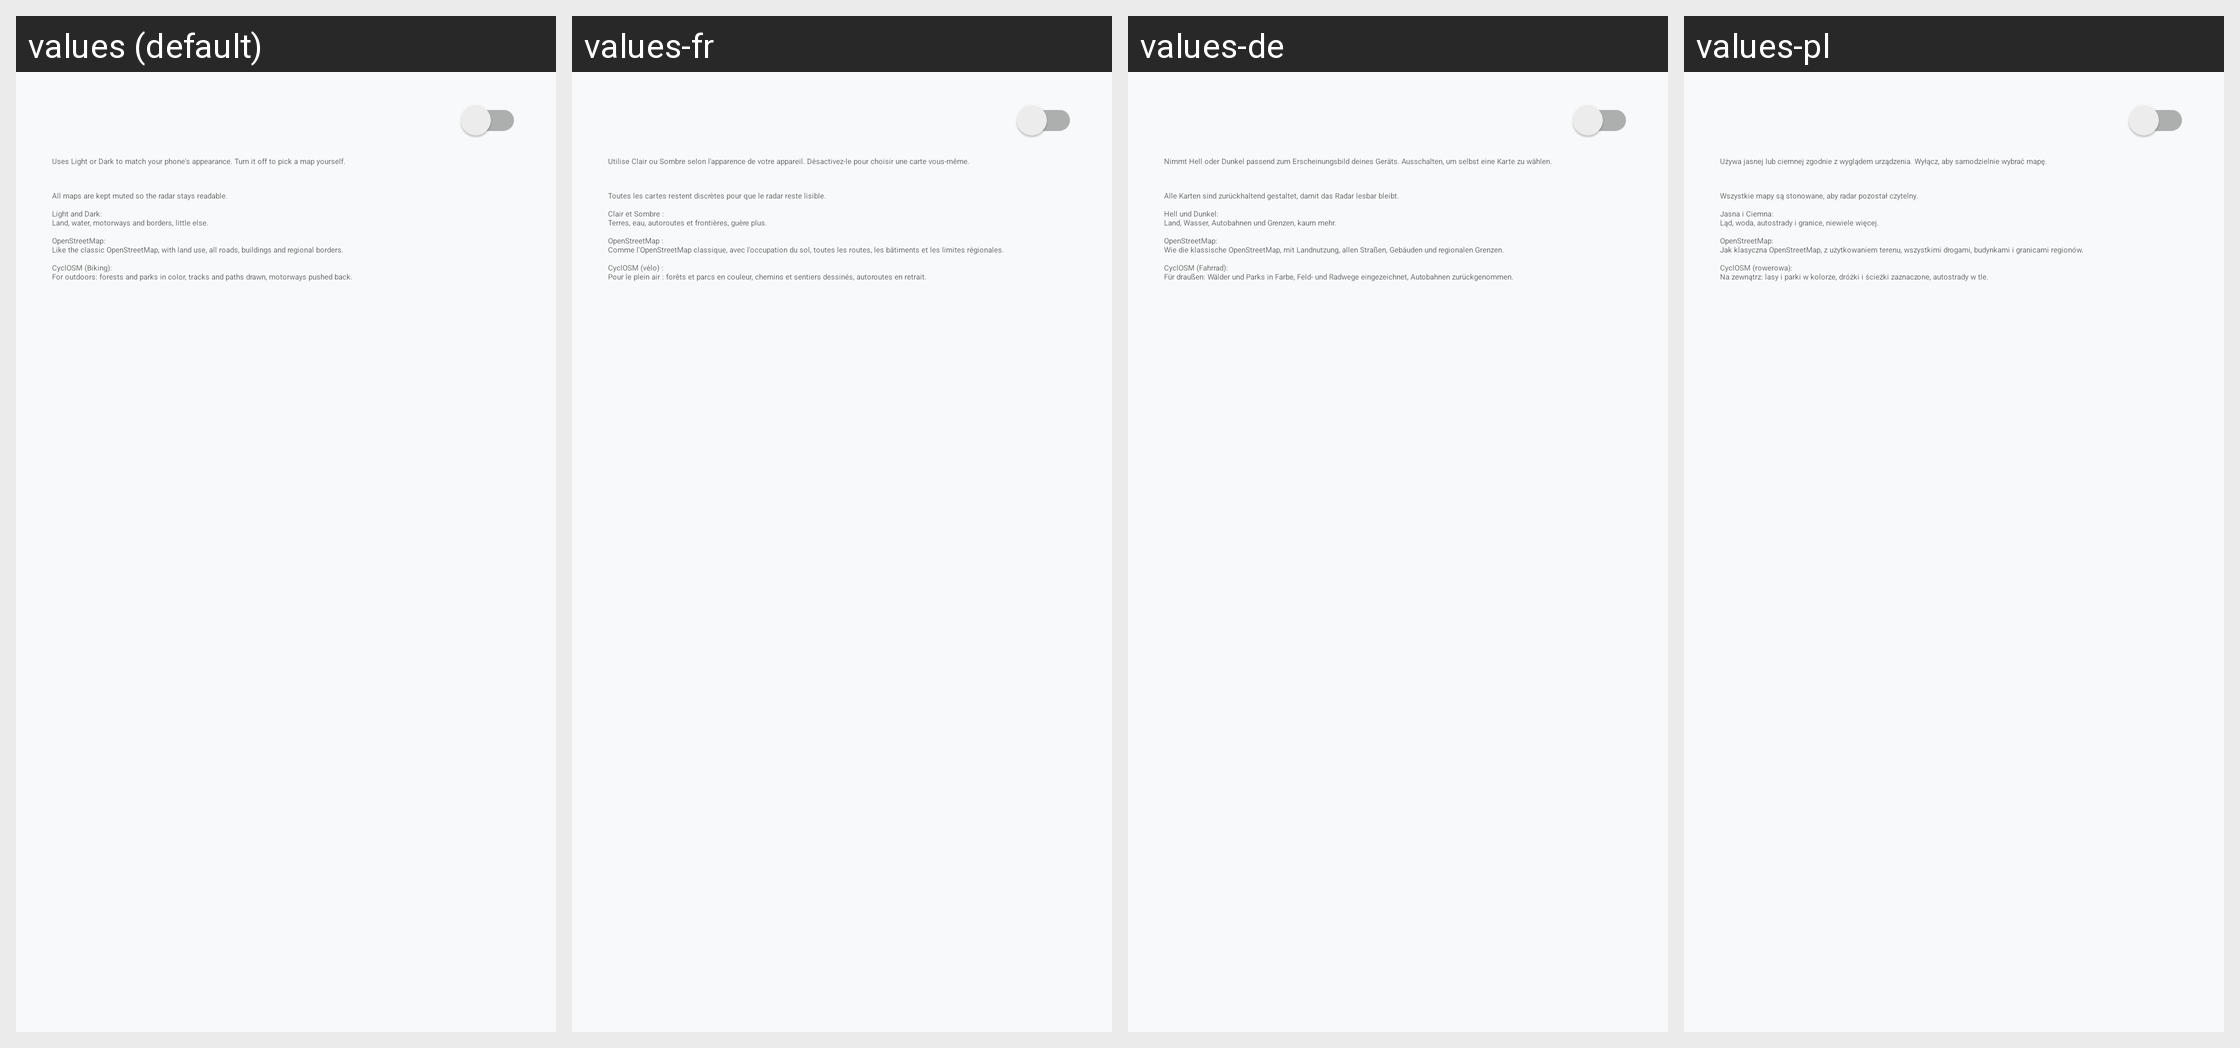

Locale-by-locale string values for the Android screen shown in this grid:
Android screen res/layout/dialog_base_map.xml rendered under 4 locales, left to right: values (default), values-fr, values-de, values-pl. Device: Nexus 5 (rendered at 1080×1920; each locale shown at half size, 540×960, under a caption strip naming it); theme Base.Theme.Meteocool.
Other locales in the repository, not shown: values-cs, values-da, values-et, values-fi, values-hr, values-it, values-lt, values-nb, values-nl, values-sv.
Strings drawn on this screen, with the default value and each locale's value (text and hints the layout hard-codes, and strings that could not be matched under every locale, appear in the picture but are not listed):

basemap_system_explanation
  values: Uses Light or Dark to match your phone's appearance. Turn it off to pick a map yourself.
  values-fr: Utilise Clair ou Sombre selon l'apparence de votre appareil. Désactivez-le pour choisir une carte vous-même.
  values-de: Nimmt Hell oder Dunkel passend zum Erscheinungsbild deines Geräts. Ausschalten, um selbst eine Karte zu wählen.
  values-pl: Używa jasnej lub ciemnej zgodnie z wyglądem urządzenia. Wyłącz, aby samodzielnie wybrać mapę.

basemap_explanation
  values: All maps are kept muted so the radar stays readable.
      
      Light and Dark:
      Land, water, motorways and borders, little else.
      
      OpenStreetMap:
      Like the classic OpenStreetMap, with land use, all roads, buildings and regional borders.
      
      CyclOSM (Biking):
      For outdoors: forests and parks in color, tracks and paths drawn, motorways pushed back.
  values-fr: Toutes les cartes restent discrètes pour que le radar reste lisible.
      
      Clair et Sombre :
      Terres, eau, autoroutes et frontières, guère plus.
      
      OpenStreetMap :
      Comme l'OpenStreetMap classique, avec l'occupation du sol, toutes les routes, les bâtiments et les limites régionales.
      
      CyclOSM (vélo) :
      Pour le plein air : forêts et parcs en couleur, chemins et sentiers dessinés, autoroutes en retrait.
  values-de: Alle Karten sind zurückhaltend gestaltet, damit das Radar lesbar bleibt.
      
      Hell und Dunkel:
      Land, Wasser, Autobahnen und Grenzen, kaum mehr.
      
      OpenStreetMap:
      Wie die klassische OpenStreetMap, mit Landnutzung, allen Straßen, Gebäuden und regionalen Grenzen.
      
      CyclOSM (Fahrrad):
      Für draußen: Wälder und Parks in Farbe, Feld- und Radwege eingezeichnet, Autobahnen zurückgenommen.
  values-pl: Wszystkie mapy są stonowane, aby radar pozostał czytelny.
      
      Jasna i Ciemna:
      Ląd, woda, autostrady i granice, niewiele więcej.
      
      OpenStreetMap:
      Jak klasyczna OpenStreetMap, z użytkowaniem terenu, wszystkimi drogami, budynkami i granicami regionów.
      
      CyclOSM (rowerowa):
      Na zewnątrz: lasy i parki w kolorze, dróżki i ścieżki zaznaczone, autostrady w tle.
